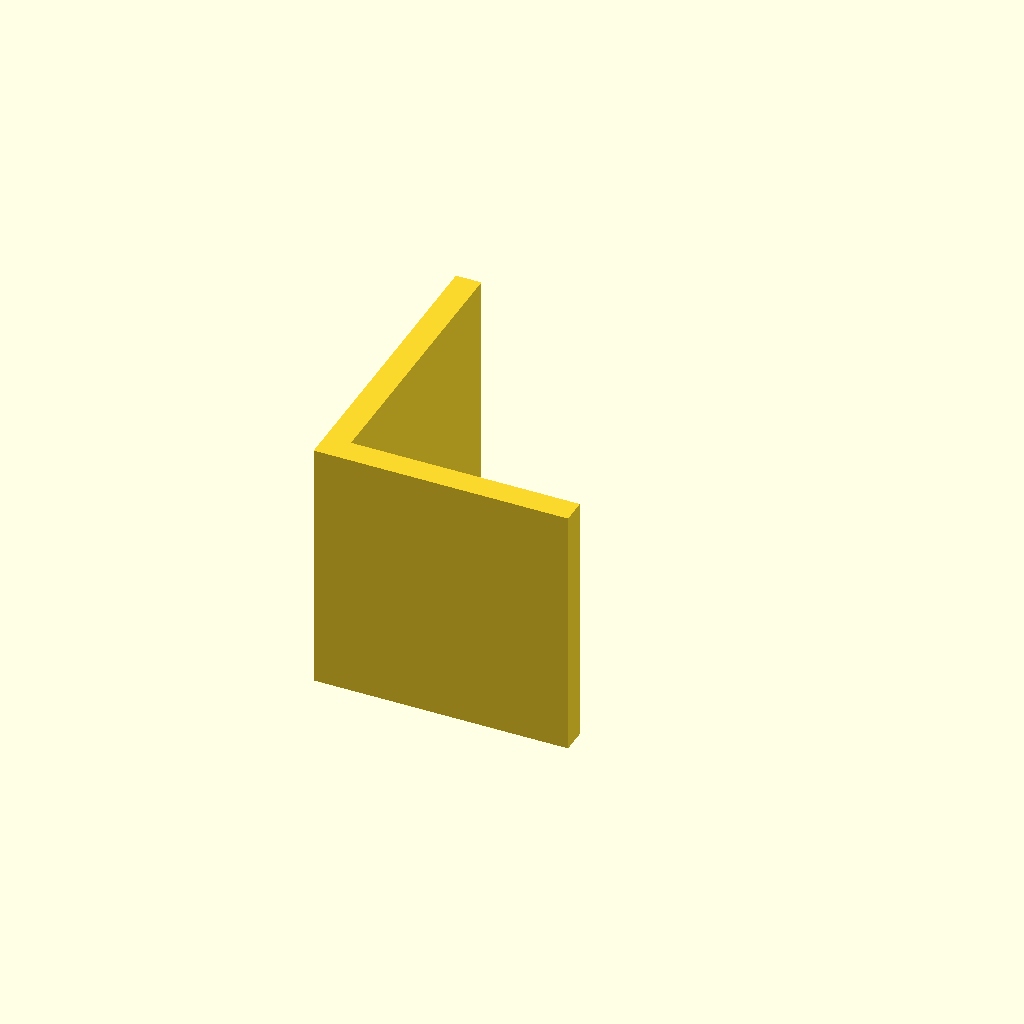
Cell 1: the model at its default parameters.
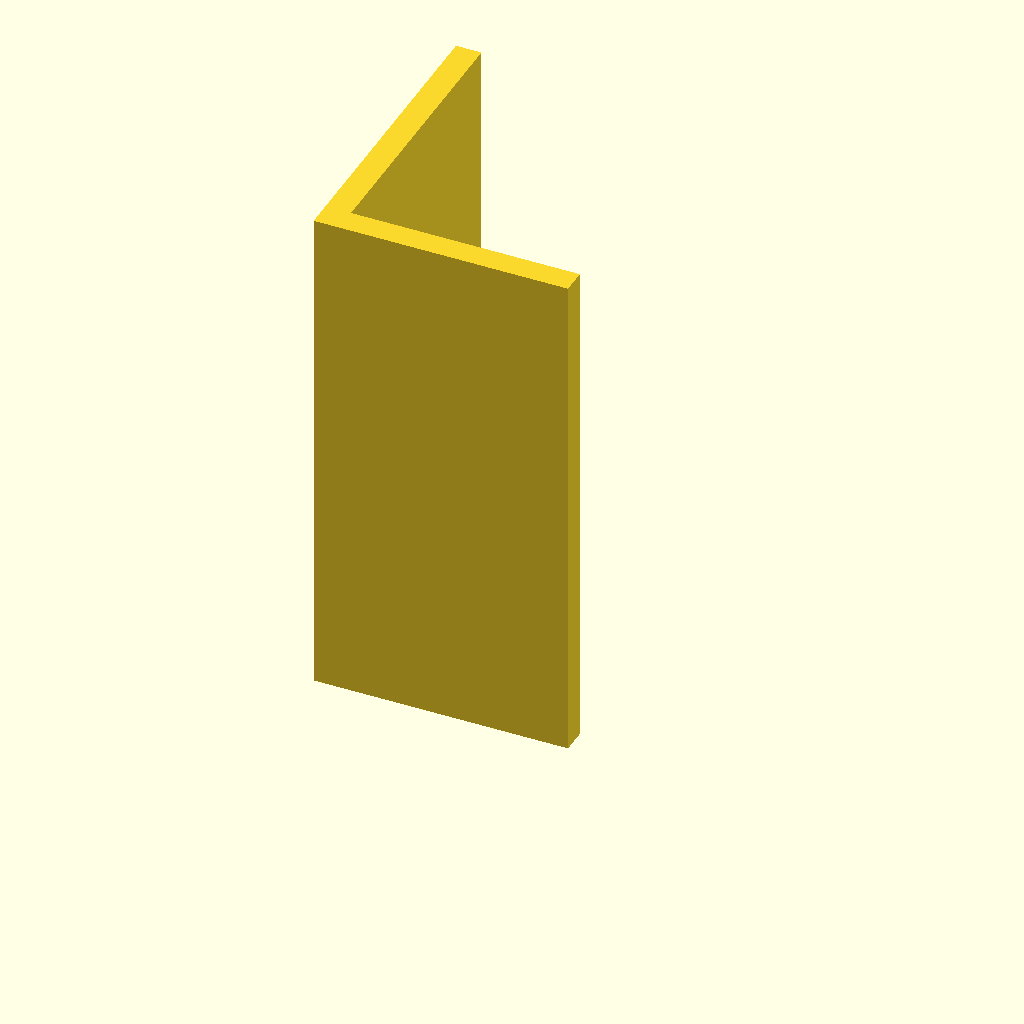
Cell 2: plate_t = 100 (everything else at default).
All cells are drawn from one camera (rotation 55°, 0°, 25°, orthographic, colour scheme Cornfield), so only the parameter changes between them.
The OpenSCAD source (optional_data/data/sketch3/structsections/part_0211.scad):
$fn = 32;

// ----------------------------------------------------------------------
// Structural section: angle 50 x 60 mm
// ----------------------------------------------------------------------

// --- parameters (mm) ---
sec_w = 50;               // leg width, X
sec_h = 60;               // leg height, Y
flange_t = 5;             // leg thickness
plate_t = 50;             // cut length, Z (extrusion height)

profile = [[0, 0], [50, 0], [50, 5], [5, 5], [5, 60], [0, 60]];  // primary outline, 6 points, counter clockwise

// --- the one profile operation ---
linear_extrude(height = plate_t) polygon(points = profile);
Customizer parameters (derived from the source; name, type, default, range or options):
sec_w: number, default 50
sec_h: number, default 60
flange_t: number, default 5
plate_t: number, default 50
